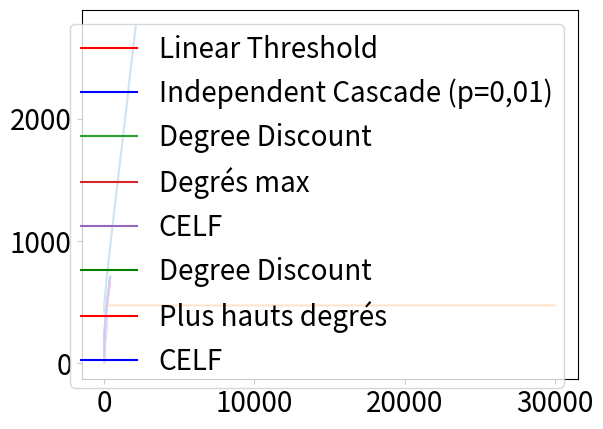

Recreate this plot in Python. (Note: this script raises an exception after producing the figure.)
import matplotlib.pyplot as plt
plt.rcParams.update({'font.size': 20})
###Influence et temps en fonction de k pour DegreeDiscount
#DegreeDiscount sur HepPh, p = 0.01, iterations = 20000, k de 1 à 46
k1 = [1, 2, 4, 6, 8, 10, 12, 14, 16, 18, 20, 22, 24, 26, 28, 30, 32, 34, 36, 38, 40, 42, 44, 46]
influences1 = [420, 442, 455, 462, 467, 472, 476, 481, 484, 488, 492, 494, 498, 502, 505, 509, 512, 514, 518, 521, 523, 526, 529, 532]
temps1 = [0.03741288185119629, 0.03955483436584473, 0.04516291618347168, 0.04876589775085449, 0.07937216758728027, 0.055667877197265625, 0.05630993843078613, 0.0577092170715332, 0.0593869686126709, 0.05682492256164551, 0.05741620063781738, 0.058921098709106445, 0.060561180114746094, 0.06161904335021973, 0.06213998794555664, 0.06495189666748047, 0.06368684768676758, 0.06567192077636719, 0.06583786010742188, 0.06625795364379883, 0.06799197196960449, 0.06863093376159668, 0.07221603393554688, 0.07291293144226074]

#DegreeDiscount sur HepPh, p = 0.01, iterations = 10000, k de 100 à 2100
k2 = [100, 200, 300, 400, 500, 600, 700, 800, 900, 1000, 1100, 1200, 1300, 1400, 1500, 1600, 1700, 1800, 1900, 2000, 2100]
influences2 = [606, 727, 841, 951, 1060, 1168, 1274, 1380, 1484, 1587, 1691, 1793, 1897, 2000, 2102, 2223, 2335, 2442, 2544, 2648, 2752]

plt.plot(k1+k2, influences1+influences2)
plt.show()
##Influence en fonction de iterations
#Evaluation de l'influence sur HepPh, p = 0.01, k = 100, pour differents iterations
iterations = [50, 100, 200, 300, 400, 500] + [1000*k for k in range(1, 31)]
influences = [475, 477, 471, 472, 473, 475, 473, 475, 474, 475, 474, 474, 473, 473, 474, 474, 474, 474, 474, 474, 474, 474, 474, 473, 474, 474, 474, 474, 474, 474, 474, 474, 474, 474, 474, 474]
plt.plot(iterations , influences)
plt.show()

##
#CELF sur NetHEPT, p = 0.01, k de 1 à 46, :
influences = [4, 6, 8, 10, 12, 14, 17, 19, 21, 23, 25, 27, 29, 31, 33, 35, 37, 39, 41, 43, 45, 48, 49, 50, 51, 52, 53, 54, 55, 56, 57, 58, 59, 60, 61, 62, 63, 64, 65, 66, 67, 68, 69, 70, 71, 72, 73]
temps = 6882.288732767105
##
#CELF sur Simmons, p = 0.01, k de 1 à 200, IC
influences_CELF_IC = [9, 16, 23, 29, 35, 41, 47, 53, 58, 62, 66, 70, 74, 78, 81, 84, 87, 90, 93, 96, 99, 102, 104, 106, 108, 110, 113, 115, 117, 119, 121, 123, 125, 128, 130, 132, 134, 136, 138, 140, 142, 144, 146, 148, 150, 152, 154, 155, 156, 157, 161, 163, 165, 167, 168, 169, 170, 171, 174, 175, 178, 179, 182, 183, 184, 185, 186, 188, 190, 191, 193, 195, 196, 197, 198, 199, 200, 202, 203, 205, 206, 207, 209, 210, 211, 212, 214, 216, 217, 218, 219,220, 221, 223, 224, 225, 226, 228, 230, 231, 233, 234, 235, 236, 237, 239, 240, 242, 243, 245, 246, 248, 249, 250, 251, 252, 253, 255, 256, 258, 259, 260, 261, 264, 265, 268, 269, 270, 271, 272, 275, 276, 277, 278, 280, 281, 282, 283, 285, 288, 289, 291, 292, 293, 294, 296, 297, 299, 300, 301, 302, 303,304,307,308, 309, 310, 311, 313, 314, 315, 316, 317, 320, 321, 322, 323, 324, 326, 327, 329, 330, 331, 333, 334, 335, 336, 337, 338, 339, 340, 341, 342, 343, 344, 346, 347, 348, 349, 350,351,353,354,355,356,357,358, 359, 361, 362]

temps_CELF_IC = 1232.234116077423

etapes = [0, 6, 1, 3, 1, 1, 7, 91, 10, 0, 0, 20, 2, 63, 23, 44, 6, 35, 0, 3, 17, 67, 2, 2, 0, 4, 1, 5, 2, 3, 2, 3, 1, 118, 16, 7, 17, 22, 6, 1, 4, 3, 7, 36, 64, 265, 8, 4, 0, 0, 8, 2, 2, 1, 0, 0, 0, 0, 0, 0, 1, 0,4, 0, 0, 0, 0, 0, 0, 0, 1, 2, 0, 0, 0, 0, 0, 0, 0, 0, 0, 0, 2, 0, 0, 0, 0, 3, 1, 0, 0, 0, 1, 0, 0, 0, 0, 0, 0, 0, 0, 0, 0, 0, 0, 0, 0, 4, 0, 3, 0, 1, 3, 3, 0, 0, 1, 1, 1, 2, 1, 0, 0, 9, 0, 0, 0, 0, 0, 0, 0, 0, 1,1, 1, 0, 0, 0, 0, 7, 2, 21, 1, 0, 1, 3, 2, 3, 11, 0, 0, 0, 0, 3, 4, 0, 2, 0, 0, 1, 2, 0, 0, 10, 2, 1, 0, 0, 3, 0, 2, 1, 0, 0, 3, 0, 4, 6, 0, 0, 0, 0, 2, 0, 0, 4, 0, 2, 0, 0, 0, 2, 2, 0, 0, 0,0, 0, 1]

#CELF sur Simmons, poids = 1/degre, k de 1 à 50, LT
influences_CELF_LT = [12.76, 21.944, 30.688, 35.016, 38.256, 45.792, 51.488, 55.384, 67.264, 72.624, 74.536, 76.568, 83.32, 88.016, 93.44, 99.552, 112.344, 115.872, 117.544, 121.344, 127.608, 134.096, 135.632, 137.936, 145.424, 146.888, 148.32, 155.856, 157.912, 161.056, 166.544, 169.448, 172.2, 175.648, 181.832, 184.096, 184.96, 186.776, 193.472, 194.608, 198.376, 201.744, 208.048, 209.648, 221.48, 223.072, 226.616, 234.368, 236.856, 244.248]
temps_CELF_LT = 4927.6006898880005

#CELF sur Simmons, p = 0.015, k de 1 à 50, IC
influences_CELF_IC_2 =[61, 90, 110, 133, 141, 149, 157, 165, 175, 183, 189, 193, 197, 201, 205, 209, 212, 215, 220, 223, 226, 229, 233, 236, 242, 245, 248, 251, 254, 257, 260, 262, 264, 266, 268, 270, 273, 
275, 277, 279, 281, 282, 283, 284, 287, 288, 290, 291, 292, 294]
k = [i for i in range(1, 51)]
plt.plot(k, influences_CELF_LT, 'red', label  = "Linear Threshold")
plt.plot(k, influences_CELF_IC[:50], 'blue', label = "Independent Cascade (p=0,01)")
plt.legend()
plt.show()

##
#Greedy sur Simmons, p = 0.01, k de 1 à 50, IC
temps_greedy = 29507

influences_greedy = [9, 17, 25, 30, 36, 41, 47, 52, 58, 62, 67, 70, 74, 78, 82, 85, 88, 92, 95, 98, 101, 104, 107, 109, 113, 116, 119, 121, 124, 127, 130, 132, 135, 136, 139, 141, 144, 146, 148, 150, 152, 154, 157, 158, 161, 163, 165, 168, 169, 171]
k = [i for i in range(1, 51)]

influences_CELF_IC = [9, 16, 23, 29, 35, 41, 47, 53, 58, 62, 66, 70, 74, 78, 81, 84, 87, 90, 93, 96, 99, 102, 104, 106, 108, 110, 113, 115, 117, 119, 121, 123, 125, 128, 130, 132, 134, 136, 138, 140, 142, 144, 146, 148, 150, 152, 154, 155, 156, 157, 161, 163, 165, 167, 168, 169, 170, 171, 174, 175, 178, 179, 182, 183, 184, 185, 186, 188, 190, 191, 193, 195, 196, 197, 198, 199, 200, 202, 203, 205, 206, 207, 209, 210, 211, 212, 214, 216, 217, 218, 219,220, 221, 223, 224, 225, 226, 228, 230, 231, 233, 234, 235, 236, 237, 239, 240, 242, 243, 245, 246, 248, 249, 250, 251, 252, 253, 255, 256, 258, 259, 260, 261, 264, 265, 268, 269, 270, 271, 272, 275, 276, 277, 278, 280, 281, 282, 283, 285, 288, 289, 291, 292, 293, 294, 296, 297, 299, 300, 301, 302, 303,304,307,308, 309, 310, 311, 313, 314, 315, 316, 317, 320, 321, 322, 323, 324, 326, 327, 329, 330, 331, 333, 334, 335, 336, 337, 338, 339, 340, 341, 342, 343, 344, 346, 347, 348, 349, 350,351,353,354,355,356,357,358, 359, 361, 362]

##


#DegreeDiscount sur Simmons, p = 0.01, k de 1 à 200, IC
influences_discount = [7.955, 16.966, 22.446, 28.093, 32.803, 36.642, 40.754, 43.917, 47.769, 50.668, 
55.224, 57.733, 61.269, 63.677, 67.565, 69.739, 70.085, 73.937, 76.573, 79.455, 
82.553, 83.591, 85.598, 87.601, 90.658, 92.851, 95.601, 96.594, 98.133, 100.714,
102.556, 103.918, 106.467, 106.854, 109.208, 111.728, 112.049, 114.483, 116.009
, 119.728, 120.387, 121.951, 122.438, 124.765, 127.585, 128.038, 129.125, 132.347, 134.604, 133.764, 135.995, 139.019, 138.015, 140.293, 142.143, 141.864, 145.042, 146.502, 148.127, 149.579, 151.705, 152.246, 152.666, 154.481, 157.728, 157.165, 159.493, 160.673, 162.458, 163.176, 164.761, 166.774, 166.915, 168.447, 169.516, 171.664, 172.01, 174.048, 174.717, 177.063, 178.339, 179.273, 180.851, 180.863, 183.867, 183.524, 185.142, 186.003, 188.503, 189.53, 188.75, 191.67, 192.346, 193.846, 195.848, 195.218, 196.921, 199.237, 200.052, 201.292, 202.425, 203.632, 205.251, 206.464, 207.747, 207.211, 210.675, 210.605, 211.747, 213.246, 214.133, 215.332, 216.519, 217.568, 219.667, 220.6, 221.365, 222.661, 222.779, 223.521, 224.481, 226.43, 227.787, 230.014, 229.822, 230.485, 231.93, 232.855, 235.143, 235.949, 236.585, 238.098, 238.987, 239.818, 241.812, 241.274, 243.241, 243.438, 245.508, 244.965, 248.003, 248.823, 250.317, 250.068, 252.068, 253.202, 253.521, 254.786, 256.063, 257.374, 258.069, 258.812, 259.895, 261.842, 263.034, 263.09, 264.48, 265.783, 265.827, 267.645, 268.953, 270.977, 270.936, 272.108, 271.702, 274.026, 276.784, 276.987, 279.007, 282.34, 284.041, 285.37, 287.31, 288.951, 290.674, 292.189, 294.508, 294.63, 297.775, 299.456, 302.698, 302.477, 304.233, 305.868, 309.12, 309.624, 311.15, 311.519, 314.104, 316.695, 318.05, 317.989
, 320.882, 319.494, 323.23, 322.622, 325.669, 326.028, 326.44, 328.9]

"""#SingleDiscount sur Simmons, p = 0.01, k de 1 à 200, IC
influences_single = [7.97, 18.063, 22.487, 27.919, 31.95, 36.351, 41.097, 44.413, 47.401, 51.614, 54.552, 57.278, 60.277, 63.693, 66.658, 69.553, 71.811, 74.313, 77.156, 79.042, 82
.21, 84.794, 85.553, 88.054, 90.887, 92.217, 95.003, 95.062, 98.301, 100.793, 10
2.323, 104.366, 105.537, 107.011, 108.964, 111.723, 114.452, 115.464, 116.532, 1
19.045, 119.027, 121.472, 124.157, 124.265, 127.971, 128.085, 128.909, 129.9, 13
2.577, 133.291, 135.914, 137.509, 138.708, 139.841, 142.297, 144.093, 145.761, 1
46.334, 147.729, 149.129, 150.291, 151.657, 153.646, 154.846, 158.115, 158.595, 
158.498, 161.104, 162.124, 163.877, 164.342, 165.944, 167.858, 168.828, 169.409,
 170.767, 172.259, 173.929, 174.258, 176.354, 177.616, 179.219, 179.789, 181.976
, 182.112, 185.237, 184.819, 185.687, 187.651, 189.241, 190.028, 192.06, 192.053
, 193.464, 195.403, 196.112, 196.502, 198.039, 199.756, 201.56, 202.79, 203.436,
 204.417, 206.468, 206.267, 208.054, 209.078, 211.095, 212.881, 213.808, 214.536
, 215.784, 217.899, 217.873, 218.163, 220.077, 221.166, 223.59, 223.031, 224.883
, 225.33, 227.874, 227.874, 228.377, 230.107, 231.005, 232.79, 233.934, 234.575,
 234.485, 235.942, 238.833, 238.401, 239.619, 240.271, 241.306, 243.892, 243.366
, 244.842, 245.339, 247.313, 247.366, 249.773, 250.483, 251.25, 253.136, 252.839
, 256.145, 255.095, 256.874, 259.246, 259.406, 261.383, 260.926, 261.737, 263.36
, 263.295, 266.204, 265.685, 267.603, 268.738, 269.688, 271.041, 271.542, 272.15
6, 273.855, 273.966, 274.657, 276.146, 278.915, 280.163, 280.403, 281.247, 281.8
27, 283.064, 284.357, 285.495, 285.844, 287.018, 289.361, 290.7, 290.138, 291.91
1, 292.418, 292.972, 295.179, 295.505, 297.301, 299.269, 300.431, 301.321, 303.0
05, 303.636, 304.324, 306.974, 307.175, 309.144, 309.866, 309.632, 311.744]
"""

#CELF sur Simmons, p = 0.01, k de 1 à 200, IC
influences_CELF_IC = [9, 16, 23, 29, 35, 41, 47, 53, 58, 62, 66, 70, 74, 78, 81, 84, 87, 90, 93, 96, 99, 102, 104, 106, 108, 110, 113, 115, 117, 119, 121, 123, 125, 128, 130, 132, 134, 136, 138, 140, 142, 144, 146, 148, 150, 152, 154, 155, 156, 157, 161, 163, 165, 167, 168, 169, 170, 171, 174, 175, 178, 179, 182, 183, 184, 185, 186, 188, 190, 191, 193, 195, 196, 197, 198, 199, 200, 202, 203, 205, 206, 207, 209, 210, 211, 212, 214, 216, 217, 218, 219,220, 221, 223, 224, 225, 226, 228, 230, 231, 233, 234, 235, 236, 237, 239, 240, 242, 243, 245, 246, 248, 249, 250, 251, 252, 253, 255, 256, 258, 259, 260, 261, 264, 265, 268, 269, 270, 271, 272, 275, 276, 277, 278, 280, 281, 282, 283, 285, 288, 289, 291, 292, 293, 294, 296, 297, 299, 300, 301, 302, 303,304,307,308, 309, 310, 311, 313, 314, 315, 316, 317, 320, 321, 322, 323, 324, 326, 327, 329, 330, 331, 333, 334, 335, 336, 337, 338, 339, 340, 341, 342, 343, 344, 346, 347, 348, 349, 350,351,353,354,355,356,357,358, 359, 361, 362]

#Degre max sur Simmons, p = 0.01, k de 1 à 200, IC
influences_degremax = [7.907, 14.402, 23.135, 28.372, 33.071, 39.522, 43.691, 49.806, 54.895, 60.48, 66.13, 71.3, 75.116, 80.667, 81.945, 85.366, 91.144, 92.957, 96.009, 99.501, 103.097, 105.754, 108.321, 111.575, 114.307, 119.066, 122.339, 125.098, 127.837, 131.15, 132.936, 136.014, 137.72, 141.299, 143.469, 146.115, 149.341, 151.235, 153.032, 156.291, 159.396, 160.097, 163.335, 164.812, 166.659, 168.94, 170.456, 173.893, 175.656, 176.551, 178.406, 180.387, 183.505, 184.888, 187.784, 189.44, 190.47, 193.603, 194.303, 195.988, 197.478, 199.516, 200.609, 203.403, 205.49, 207.157, 209.063, 209.969, 212.436, 213.055, 215.146, 216.607, 218.556, 220.441, 221.38, 222.846, 224.871, 226.285, 230.333, 230.849, 231.884, 234.943, 235.606, 236.721, 239.386, 240.242, 241.107, 242.378, 244.542, 247.259, 246.84, 249.32, 251.156, 251.76, 254.151, 255.909, 256.224, 256.885, 259.165, 261.677, 262.661, 262.991, 264.14, 265.478, 267.238, 269.181, 269.627, 271.297, 273.52, 274.551, 276.7,
277.207, 279.028, 279.723, 281.715, 282.699, 284.461, 285.755, 287.356, 287.434, 288.696, 290.459, 289.957, 293.012, 294.188, 294.759, 296.773, 297.996, 298.97, 300.509, 302.062, 303.891, 304.013, 305.05, 307.021, 308.383, 309.99, 311.386,312.686, 313.874, 314.642, 315.884, 315.852, 318.309, 319.188, 320.224, 322.341, 322.397, 324.608, 325.633, 326.68, 328.814, 329.743, 330.296, 330.765, 333.003, 334.058, 335.339, 336.41, 339.166, 339.554, 340.479, 341.674, 342.743, 344.106, 345.404, 346.262, 348.157, 348.098, 349.592, 350.554, 351.713, 353.514, 354.282, 353.875, 357.167, 357.798, 358.793, 359.083, 360.991, 362.024, 362.324, 363.676, 364.61, 366.403, 366.862, 368.918, 369.465, 370.188, 371.297, 372.791, 373.478, 374.644, 376.057, 376.597, 378.496, 379.369, 380.885, 381.227, 381.327]
k = [i for i in range(1,201)]
plt.plot(k, influences_discount, label = "Degree Discount")
plt.plot(k, influences_degremax, label = "Degrés max")
plt.plot(k, influences_CELF_IC, label = "CELF")
plt.legend()
plt.show()




##Deuxième comparaison modèles
#CELF IC, Simmons, k = 200, iterations = 1000, p = 0.01
influences = [9, 17, 24, 31, 36, 41, 46, 51, 55, 59, 63, 67, 71, 75, 79, 83, 88, 91, 93, 95, 97, 99, 101, 103, 105, 107, 109, 112, 114, 116, 119, 121, 123, 125, 128, 130, 132, 134, 136, 138, 141, 142, 144, 146, 148, 149, 151, 153, 154, 155, 157, 160, 161, 163, 165, 167, 169, 170, 171, 173, 174, 175, 176, 178, 179, 181, 182, 183, 184, 187, 189, 190, 191, 192, 194, 195, 196, 197, 
200, 201, 203, 204, 205, 206, 208, 209, 210, 211, 212, 214, 216, 217, 218, 219, 220, 222, 223, 224, 227, 228, 229, 231, 232, 234, 235, 237, 239, 241, 242, 244, 245, 246, 248, 249, 250,
 252, 253, 254, 255, 257, 259, 260, 261, 262, 264, 265, 266, 267, 268, 270, 271, 272, 273, 276, 277, 278, 279, 280, 281, 282, 283, 284, 286, 288, 289, 290, 292, 293, 295, 296, 297, 298
, 299, 300, 301, 302, 304, 306, 307, 308, 309, 310, 312, 313, 314, 315, 316, 317, 318, 319, 320, 322, 324, 326, 327, 328, 329, 332, 333, 334, 335, 337, 339, 340, 341, 342, 343, 344, 345, 347, 348, 349, 350, 351, 352, 353, 354, 356, 357, 358]
#CELF LT, Simmons, k = 200, iterations = 1000
influences_LT = [12.016, 20.576, 27.448, 34.876, 41.284, 47.436, 51.204, 57.56, 61.62, 67.18, 74.068, 81.148, 85.624, 89.784, 98.488, 102.136, 107.692, 113.584, 122.764, 127.396, 133.268, 136.928, 140.644, 145.096, 149.272, 153.516, 160.284, 167.592, 173.216, 178.216, 182.128, 187.728, 191.564, 195.06, 199.836, 202.332, 207.064, 210.076, 217.788, 221.948, 227.256, 230.956, 233.492, 235.816, 243.936, 246.476, 248.616, 257.952, 260.516, 263.28, 266.444, 273.792, 276.188, 278.384, 282.572, 286.904, 289.416, 292.78, 294.704, 299.492, 301.628, 303.12, 305.896, 313.088, 321.952, 323.908, 325.084, 330.4, 331.008, 335.152, 335.704, 338.356, 338.656, 343.724, 346.144, 346.5, 346.86, 355.296, 363.612, 365.964, 366.0, 367.82, 370.516, 373.428, 383.928, 385.364, 385.712, 387.616, 393.48, 395.848, 400.868, 402.5, 404.652, 411.228, 411.72, 415.932, 419.036, 422.424, 424.684, 424.984, 426.68, 426.94, 428.012, 435.016, 438.352, 439.76, 441.728, 443.148, 444.536, 445.848, 445.796, 452.764, 456.636, 457.04, 464.796, 466.748, 467.424, 468.896, 469.964, 471.168, 473.732, 480.152, 479.688, 482.356, 482.572, 489.24, 489.26, 488.844, 493.18,
 498.748, 500.124, 500.24, 503.992, 503.472, 504.064, 506.392, 509.768, 511.948,
 513.972, 513.68, 518.016, 518.692, 520.736, 525.152, 524.936, 529.688, 529.296,
 538.74, 538.712, 538.672, 539.136, 539.764, 539.656, 540.392, 549.516, 548.684,
 552.492, 553.812, 556.12, 555.748, 556.624, 555.832, 560.556, 560.568, 561.3, 564.472, 564.78, 566.768, 566.548, 572.704, 573.48, 575.732, 575.276, 577.036, 576.572, 579.044, 578.816, 581.952, 582.86, 587.504, 588.164, 588.468, 591.224, 595.804, 594.848, 593.764, 596.832, 602.688, 603.136, 603.068, 605.544, 604.688, 608.06, 609.432, 610.048, 610.836, 611.752, 615.436, 615.924, 619.996]
 
#CELF IC, Simmons, k = 400, iterations = 1000, p = 0.015
influences_CELF_0015=[61, 91, 113, 130, 143, 154, 160, 166, 175, 180, 186, 192, 197, 203, 209, 213, 216, 220, 223, 227, 230, 232, 236, 239, 241, 244, 246, 248, 251, 253, 256, 258, 264, 266, 268, 270, 272, 275, 277, 279, 281, 283, 286, 289, 291, 293, 294, 295, 297, 298, 299, 301, 303, 306, 307, 310, 311, 313, 314, 315, 317, 318, 319, 322, 323, 326,
 327, 328, 329, 331, 333, 336, 337, 340, 342, 343, 344, 345, 346, 349, 350, 351, 352, 355, 356, 358, 359, 361, 362, 365, 366, 367, 369, 370, 371, 372, 373, 376, 377, 378, 379, 380, 381, 382, 383, 385, 386, 387, 388, 389, 393, 394, 395, 396, 397, 398, 400, 403, 404, 405, 406, 407, 408, 410, 412, 413, 414, 415, 416, 418, 420, 421, 422, 425, 426, 428, 430, 430, 433, 433, 434, 434, 436, 436, 440, 440, 441, 443, 444, 445, 445, 448, 448, 450, 451, 453, 454, 456, 456, 458, 458, 461, 462, 462, 464, 466, 466, 468, 468, 471, 472, 472, 473, 473, 475, 475, 476, 479, 481, 481, 484, 484, 484, 486, 488, 489, 490, 490, 491, 493, 495, 495, 497, 498, 499, 499, 500, 
501, 505, 505, 505, 505, 508, 508, 509, 513, 513, 514, 515, 515, 515, 519, 520, 521, 522, 524, 524, 525, 526, 527, 529, 530, 531, 531, 532, 534, 536, 538, 539, 539, 542, 542, 542, 544, 546, 547, 548, 548, 549, 550, 550, 553, 553, 554, 557, 557, 558, 558, 559, 561, 563, 563, 565, 566, 566, 566, 568, 569, 570, 571, 573, 573, 574
, 575, 576, 577, 580, 580, 581, 582, 583, 586, 586, 586, 588, 588, 590, 590, 592, 592, 593, 594, 595, 597, 597, 599, 600, 601, 602, 602, 604, 605, 606, 609, 610, 610, 610, 610, 611, 612, 613, 614, 616, 617, 618, 619, 620, 620, 620, 622, 623, 624, 625, 627, 627, 628, 629, 630, 632, 632, 633, 633, 635, 635, 636, 637, 639, 639, 641, 642, 642, 643, 645, 646, 646, 646, 648, 649, 650, 650, 651, 652, 652, 654, 656, 657, 657, 658, 660, 660, 660, 661, 663, 663, 665, 665, 666, 668, 668, 670, 671, 671, 673, 673, 674, 674, 676, 677, 678, 678, 678, 679, 681, 682, 683, 684, 685, 685, 686, 687, 688, 688, 690, 691, 693, 693, 694, 695, 696, 696, 698, 699, 699, 702,
 702, 703, 703, 704, 704, 705]
#Degre max IC , k = 400, iterations = 1000, p = 0.015
influences_degremax_0015=[41, 63, 102, 113, 123, 137, 146, 159, 172, 180, 189, 192, 201, 206, 211, 211, 221, 223, 227, 229, 233, 238, 240, 246, 249, 251, 254, 257, 261, 265, 266, 270, 271, 276, 278, 279, 283, 286, 287, 289, 291, 294, 297, 296, 299, 301, 304, 306, 307, 310, 311, 312, 314, 318, 319, 322, 322, 324, 326, 328, 330, 329, 334, 333, 337, 337,
 339, 341, 342, 343, 346, 347, 349, 350, 350, 353, 354, 355, 357, 360, 361, 363, 362, 365, 368, 368, 369, 371, 371, 373, 374, 376, 376, 379, 381, 383, 383, 383, 385, 386, 388, 388, 390, 392, 393, 393, 396, 396, 398, 399, 401, 402, 401, 404, 405, 406, 408, 408, 410, 411, 411, 412, 413, 414, 415, 417, 419, 419, 422, 421, 422, 425, 425, 428, 426, 428, 429, 430, 432, 433, 434, 435, 437, 437, 438, 438, 441, 442, 444, 444, 446, 447, 447, 448, 449, 450, 452, 453, 455, 455, 457, 458, 459, 460, 461, 461, 463, 463, 465, 465, 467, 467, 468, 468, 471, 470, 470, 473, 474, 474, 475, 477, 477, 480, 479, 480, 481, 483, 482, 485, 485, 487, 487, 488, 489, 490, 491, 
492, 494, 493, 494, 496, 498, 497, 499, 500, 501, 501, 501, 502, 504, 504, 504, 507, 508, 508, 509, 510, 512, 512, 514, 514, 514, 515, 516, 517, 518, 519, 520, 520, 522, 521, 523, 524, 524, 525, 526, 527, 528, 530, 531, 531, 533, 533, 533, 534, 536, 537, 537, 539, 539, 540, 539, 542, 542, 543, 543, 544, 546, 547, 548, 548, 550
, 550, 551, 552, 552, 553, 554, 555, 556, 557, 557, 559, 559, 561, 560, 561, 562, 563, 563, 566, 566, 566, 568, 569, 570, 570, 569, 570, 572, 573, 573, 573, 574, 576, 577, 577, 579, 579, 579, 581, 581, 582, 583, 584, 584, 585, 586, 587, 588, 589, 589, 590, 591, 592, 592, 594, 593, 594, 596, 597, 597, 597, 599, 600, 600, 600, 601, 602, 604, 605, 604, 605, 606, 606, 608, 608, 610, 610, 611, 613, 614, 614, 614, 615, 616, 616, 617, 619, 619, 620, 621, 622, 621, 622, 623, 625, 624, 626, 626, 627, 628, 628, 629, 630, 631, 632, 631, 633, 633, 635, 634, 635, 636, 638, 638, 639, 640, 640, 640, 642, 643, 643, 644, 644, 645, 646, 647, 647, 649, 649, 650, 650,
 651, 652, 652, 653, 653, 655]

#Degree Discount IC , k = 400, iterations = 1000, p = 0.015
influences_discount = [38, 88, 107, 123, 135, 143, 147, 154, 165, 172, 175, 181, 187, 189, 193, 199, 205, 207, 210, 213, 217, 221, 220, 223, 229, 229, 230, 237, 239, 239, 242, 245, 245, 251, 251, 254, 254, 254, 258, 261, 262, 266, 267, 270, 271, 270, 275, 277, 279, 282, 280, 282, 287, 286, 290, 290, 292, 293, 294, 298, 300, 302, 302, 306, 305, 306,
 309, 309, 310, 314, 314, 315, 319, 318, 320, 320, 323, 324, 324, 328, 328, 329, 331, 333, 334, 336, 337, 338, 338, 343, 341, 344, 344, 346, 346, 348, 349, 349, 353, 352, 355, 355, 354, 358, 359, 361, 361, 366, 365, 369, 367, 370, 369, 373, 374, 373, 377, 376, 376, 379, 379, 383, 381, 384, 386, 385, 388, 388, 389, 391, 389, 391, 393, 395, 393, 397, 398, 398, 398, 402, 400, 404, 401, 406, 406, 408, 410, 409, 412, 410, 413, 414, 414, 416, 419, 418, 421, 424, 424, 424, 427, 427, 430, 431, 431, 430, 435, 434, 435, 437, 440, 443, 443, 445, 448, 447, 452, 453, 454, 455, 457, 460, 463, 465, 464, 468, 467, 469, 471, 473, 474, 475, 476, 480, 482, 484, 485, 
484, 486, 489, 491, 489, 493, 493, 496, 496, 498, 499, 501, 501, 504, 506, 506, 509, 510, 510, 510, 513, 513, 515, 516, 518, 518, 519, 521, 522, 522, 525, 527, 528, 529, 530, 530, 533, 533, 534, 536, 537, 540, 540, 541, 541, 543, 545, 545, 546, 548, 550, 549, 550, 552, 555, 556, 556, 556, 560, 560, 561, 564, 564, 564, 564, 566
, 567, 569, 569, 572, 573, 574, 573, 574, 575, 579, 579, 583, 582, 582, 585, 585, 585, 587, 588, 589, 591, 590, 594, 594, 594, 596, 597, 597, 598, 598, 599, 601, 601, 604, 605, 605, 605, 609, 610, 610, 611, 612, 613, 614, 615, 615, 617, 619, 620, 620, 621, 624, 625, 624, 625, 627, 628, 627, 628, 630, 631, 633, 633, 636, 636, 636, 637, 637, 639, 640, 640, 644, 643, 645, 645, 646, 646, 648, 651, 650, 650, 652, 654, 654, 655, 658, 658, 658, 659, 659, 660, 663, 663, 667, 666, 666, 667, 669, 669, 671, 673, 672, 673, 675, 675, 676, 677, 676, 680, 681, 680, 683, 684, 683, 686, 686, 688, 688, 690, 692, 693, 692, 695, 695, 696, 697, 696, 701, 699, 701, 701,
 704, 705, 707, 705, 708, 710]
k = [i for i in range(1, 401)]
plt.plot(k, influences_discount , color = "green", label = "Degree Discount")
plt.plot(k, influences_degremax_0015, color = "red", label = "Plus hauts degrés")
plt.plot(k, influences_CELF_0015, color = "blue", label = "CELF")
plt.legend()
plt.show()

##

k = [i for i in range(1,201)]
plt.plot(k, influences_IC_0015, color = 'blue', label = "Independent Cascade (p=0.015)")
plt.plot(k, influences_LT, color = 'red', label = "Linear Threshold (poids = 1/degre)")
plt.legend()
plt.show()